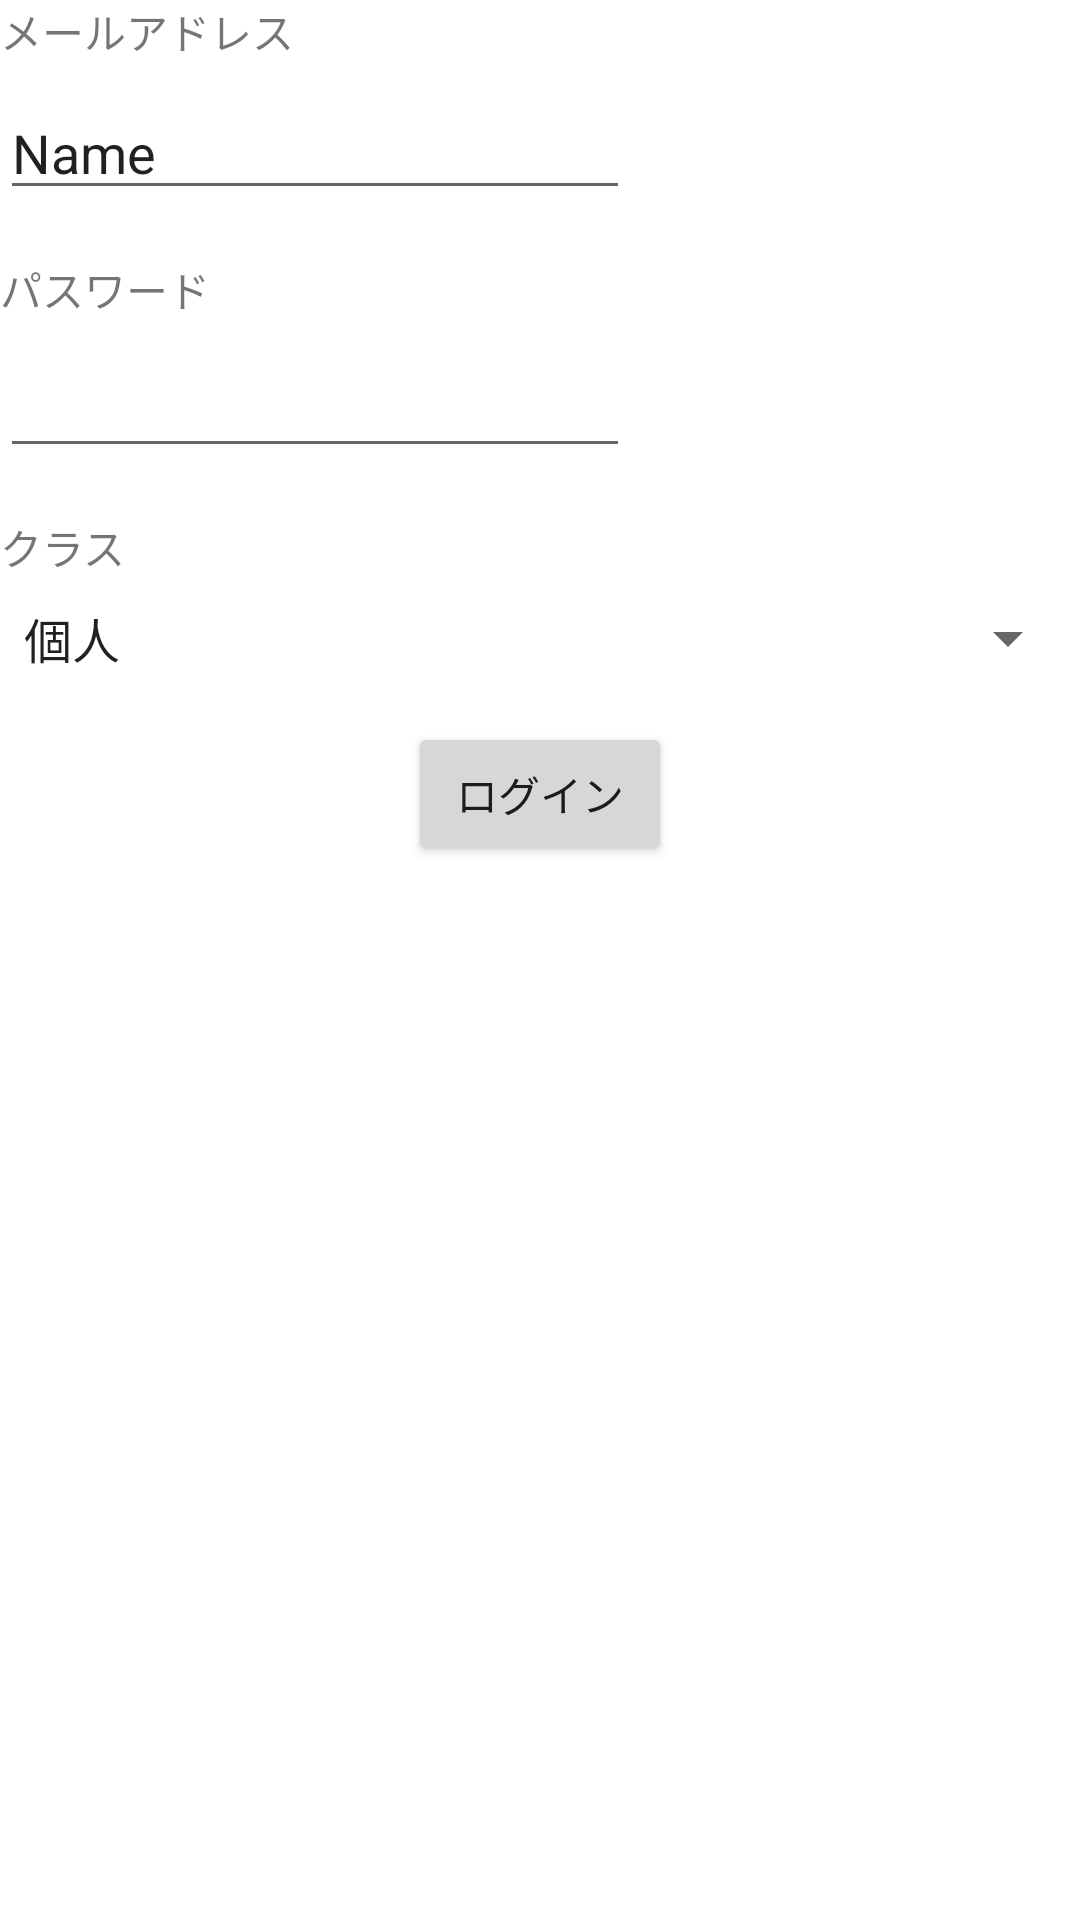

Reconstruct the res/layout file that produces this screen, plus the resources it refers to.
<!-- AndroidManifest.xml: application theme Theme.Test8 -->
<!-- res/layout/activity_login2.xml -->
<?xml version="1.0" encoding="utf-8"?>
<androidx.constraintlayout.widget.ConstraintLayout xmlns:android="http://schemas.android.com/apk/res/android"
    xmlns:app="http://schemas.android.com/apk/res-auto"
    xmlns:tools="http://schemas.android.com/tools"
    android:layout_width="match_parent"
    android:layout_height="match_parent"
    tools:context=".LoginActivity">

    <TextView
        android:id="@+id/tvUsername"
        android:layout_width="wrap_content"
        android:layout_height="wrap_content"
        android:text="@string/tv_username"
        app:layout_constraintStart_toStartOf="parent"
        app:layout_constraintTop_toTopOf="parent" />

    <EditText
        android:id="@+id/etUsername"
        android:layout_width="wrap_content"
        android:layout_height="wrap_content"
        android:layout_marginTop="8dp"
        android:ems="10"
        android:inputType="textPersonName"
        android:text="Name"
        app:layout_constraintStart_toStartOf="parent"
        app:layout_constraintTop_toBottomOf="@+id/tvUsername" />

    <TextView
        android:id="@+id/tvPassword"
        android:layout_width="wrap_content"
        android:layout_height="wrap_content"
        android:layout_marginTop="16dp"
        android:text="@string/tv_password"
        app:layout_constraintStart_toStartOf="parent"
        app:layout_constraintTop_toBottomOf="@+id/etUsername" />

    <EditText
        android:id="@+id/etPassword"
        android:layout_width="wrap_content"
        android:layout_height="wrap_content"
        android:layout_marginTop="8dp"
        android:ems="10"
        android:inputType="textPassword"
        app:layout_constraintStart_toStartOf="parent"
        app:layout_constraintTop_toBottomOf="@+id/tvPassword" />

    <Spinner
        android:id="@+id/sp"
        android:layout_width="match_parent"
        android:layout_height="wrap_content"
        android:layout_marginTop="8dp"
        app:layout_constraintEnd_toEndOf="parent"
        app:layout_constraintStart_toStartOf="parent"
        app:layout_constraintTop_toBottomOf="@+id/tvClass"
        android:entries="@array/list"/>

    <TextView
        android:id="@+id/tvClass"
        android:layout_width="wrap_content"
        android:layout_height="wrap_content"
        android:layout_marginTop="16dp"
        android:text="@string/tv_class"
        app:layout_constraintStart_toStartOf="parent"
        app:layout_constraintTop_toBottomOf="@+id/etPassword" />

    <Button
        android:id="@+id/button"
        android:layout_width="wrap_content"
        android:layout_height="wrap_content"
        android:layout_marginTop="16dp"
        android:text="@string/bt_login"
        app:layout_constraintEnd_toEndOf="parent"
        app:layout_constraintStart_toStartOf="parent"
        app:layout_constraintTop_toBottomOf="@+id/sp" />


</androidx.constraintlayout.widget.ConstraintLayout>
<!-- resources referenced by this layout -->
<resources>
  <string-array name="list">
          <item>個人</item>
          <item>警察</item>
          <item>住民ボランティア</item>
          <item>自治体</item>
          <item>その他</item>
      </string-array>
  <string name="bt_login">ログイン</string>
  <string name="tv_class">クラス</string>
  <string name="tv_password">パスワード</string>
  <string name="tv_username">メールアドレス</string>
  <style name="Theme.Test8" parent="Theme.MaterialComponents.DayNight.DarkActionBar">
          
          <item name="colorPrimary">@color/purple_500</item>
          <item name="colorPrimaryVariant">@color/purple_700</item>
          <item name="colorOnPrimary">@color/white</item>
          
          <item name="colorSecondary">@color/teal_200</item>
          <item name="colorSecondaryVariant">@color/teal_700</item>
          <item name="colorOnSecondary">@color/black</item>
          
          <item name="android:statusBarColor" tools:targetApi="l">?attr/colorPrimaryVariant</item>
          
      </style>
  <!-- not gathered from this repository: default colours our renderer supplied (Android Studio template values) -->
  <color name="purple_500">#FF6200EE</color>
  <color name="purple_700">#FF3700B3</color>
  <color name="teal_200">#FF03DAC5</color>
  <color name="teal_700">#FF018786</color>
  <color name="black">#FF000000</color>
  <color name="white">#FFFFFFFF</color>
</resources>
